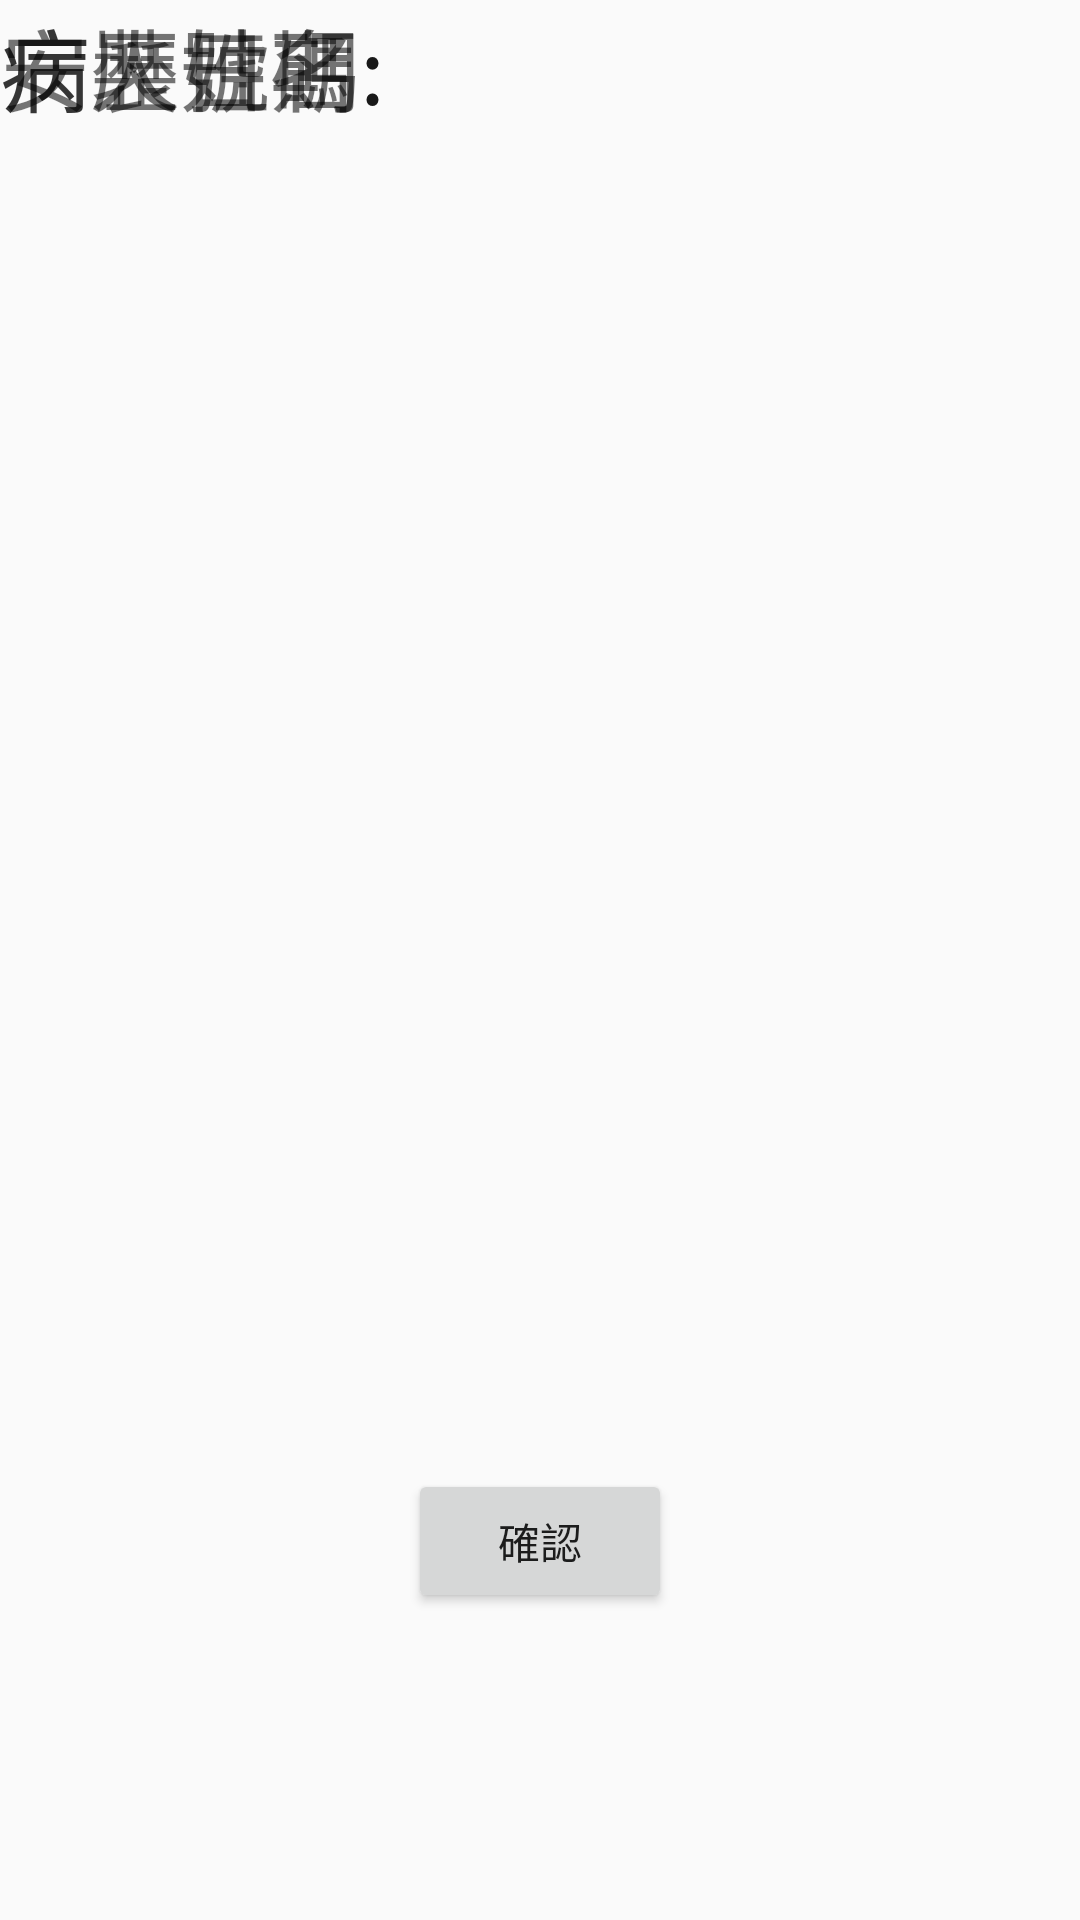

Produce the Android XML layout that renders to this screen, including the resource entries it uses.
<!-- AndroidManifest.xml: application theme AppTheme -->
<!-- res/layout/new_activity.xml -->
<?xml version="1.0" encoding="utf-8"?>
<android.support.constraint.ConstraintLayout xmlns:android="http://schemas.android.com/apk/res/android"
    xmlns:app="http://schemas.android.com/apk/res-auto"
    xmlns:tools="http://schemas.android.com/tools"
    android:layout_width="match_parent"
    android:layout_height="match_parent"
    tools:context="com.example.example.brushgo_doctor.main_activity">


    <TextView
        android:id="@+id/name"
        android:layout_width="wrap_content"
        android:layout_height="wrap_content"
        android:text="病人姓名:"
        android:textSize="30sp"
        tools:layout_editor_absoluteX="16dp"
        tools:layout_editor_absoluteY="36dp" />

    <TextView
        android:id="@+id/num"
        android:layout_width="wrap_content"
        android:layout_height="wrap_content"
        android:text="病歷號碼:"
        android:textSize="30sp"
        tools:layout_editor_absoluteX="16dp"
        tools:layout_editor_absoluteY="91dp" />

    <TextView
        android:id="@+id/txt_num"
        android:layout_width="wrap_content"
        android:layout_height="wrap_content"
        android:textSize="30sp"
        tools:layout_editor_absoluteX="178dp"
        tools:layout_editor_absoluteY="91dp" />

    <TextView
        android:id="@+id/txt_name"
        android:layout_width="wrap_content"
        android:layout_height="wrap_content"
        android:textSize="30sp"
        tools:layout_editor_absoluteX="178dp"
        tools:layout_editor_absoluteY="36dp" />

    <TextView
        android:id="@+id/txt_date"
        android:layout_width="wrap_content"
        android:layout_height="wrap_content"
        android:textSize="30sp"
        tools:layout_editor_absoluteX="178dp"
        tools:layout_editor_absoluteY="145dp" />

    <TextView
        android:id="@+id/date"
        android:layout_width="wrap_content"
        android:layout_height="wrap_content"
        android:text="安裝日期:"
        android:textSize="30sp"
        tools:layout_editor_absoluteX="16dp"
        tools:layout_editor_absoluteY="145dp" />

    <Button
        android:id="@+id/confirm"
        android:layout_width="wrap_content"
        android:layout_height="wrap_content"
        android:layout_marginBottom="8dp"
        android:layout_marginLeft="8dp"
        android:layout_marginRight="8dp"
        android:layout_marginTop="8dp"
        android:text="確認"
        app:layout_constraintBottom_toBottomOf="parent"
        app:layout_constraintLeft_toLeftOf="parent"
        app:layout_constraintRight_toRightOf="parent"
        app:layout_constraintTop_toTopOf="parent"
        app:layout_constraintVertical_bias="0.836" />
</android.support.constraint.ConstraintLayout>
<!-- resources referenced by this layout -->
<resources>
  <style name="AppTheme" parent="Theme.AppCompat.Light.NoActionBar">
          
          <item name="colorPrimary">@color/colorPrimary</item>
          <item name="colorPrimaryDark">@color/colorPrimaryDark</item>
          <item name="colorAccent">@color/colorAccent</item>
      </style>
  <color name="colorPrimary">#3F51B5</color>
  <color name="colorPrimaryDark">#303F9F</color>
  <color name="colorAccent">#FF4081</color>
</resources>
